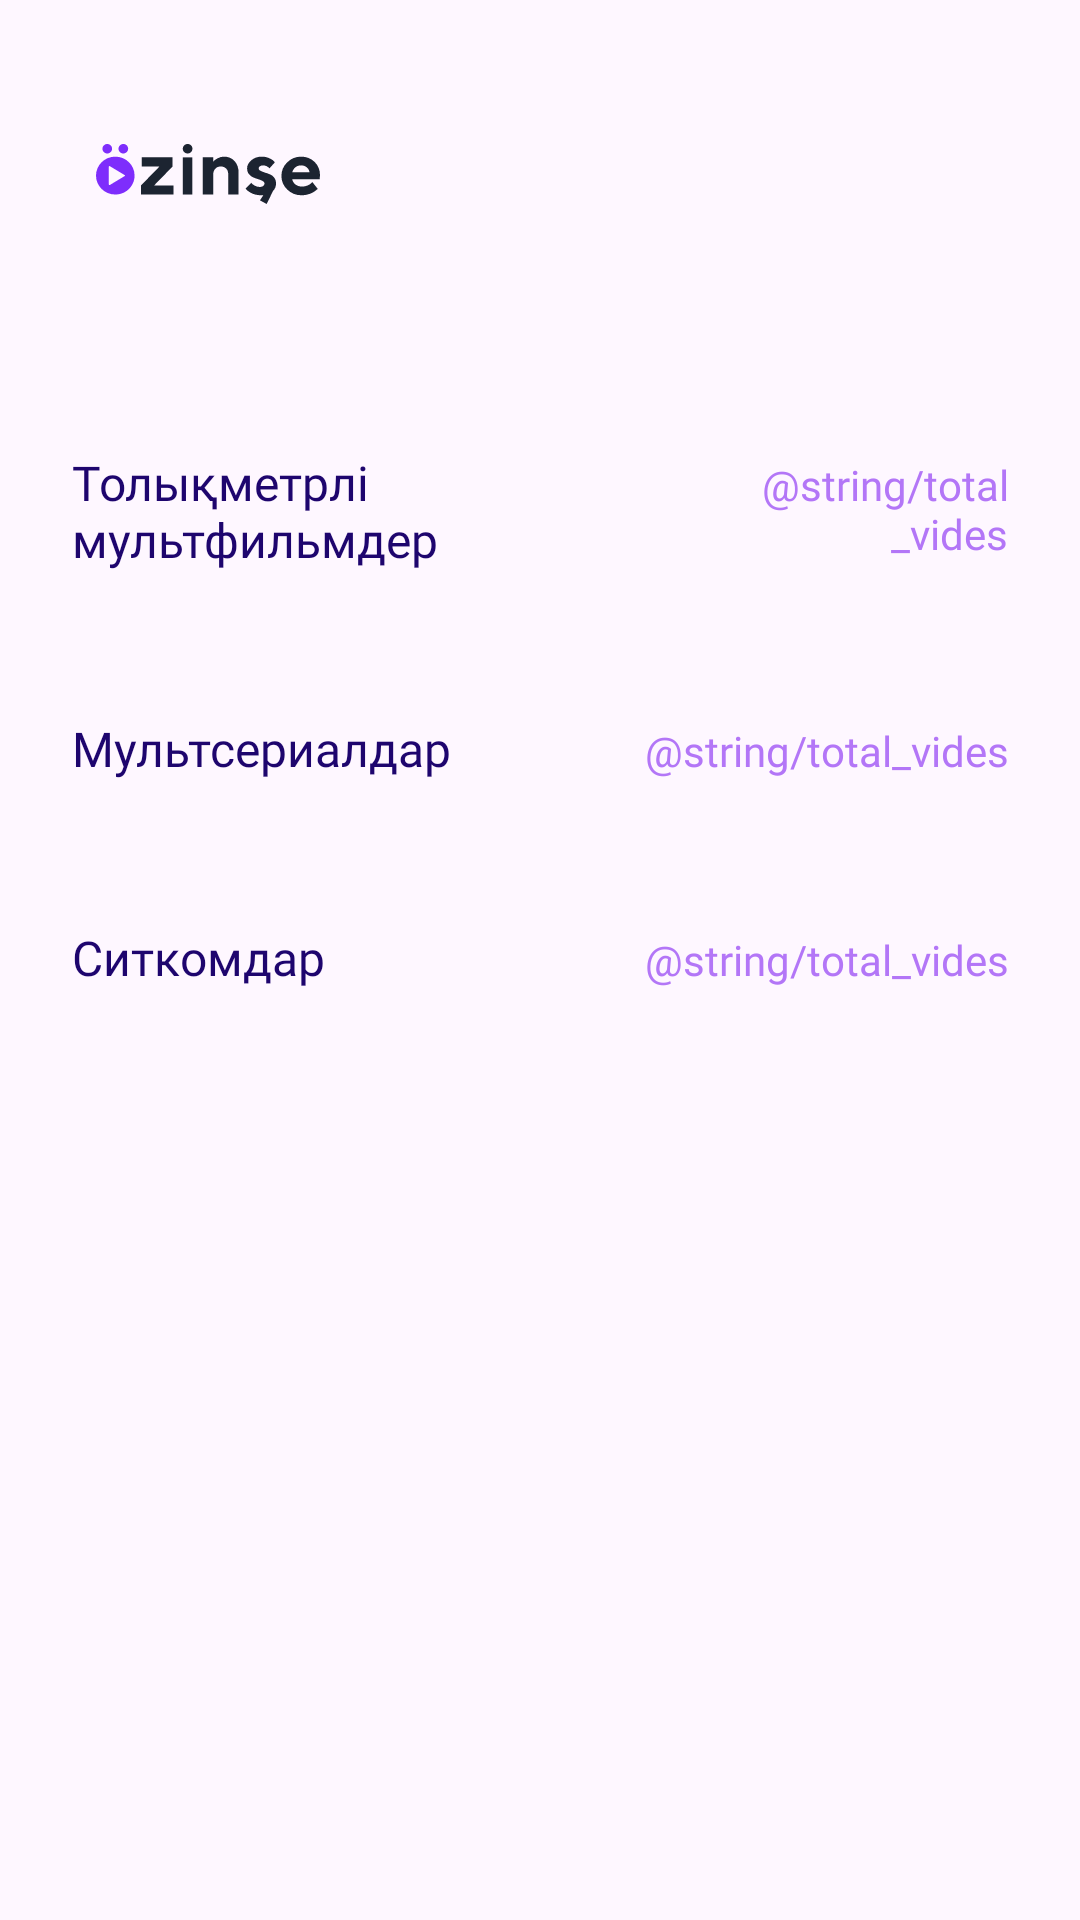

Here is an Android app screen rendered from its layout file. Give the layout XML and the strings, colors and styles it references.
<!-- AndroidManifest.xml: application theme Theme.OzinsheExample -->
<!-- res/layout/fragment_home.xml -->
<?xml version="1.0" encoding="utf-8"?>
<androidx.core.widget.NestedScrollView xmlns:android="http://schemas.android.com/apk/res/android"
    xmlns:tools="http://schemas.android.com/tools"
    android:layout_width="match_parent"
    android:layout_height="match_parent"
    xmlns:app="http://schemas.android.com/apk/res-auto"
    tools:context=".presentation.home.HomeFragment">

    <androidx.constraintlayout.widget.ConstraintLayout
        android:layout_width="match_parent"
        android:layout_height="match_parent">

        <com.google.android.material.imageview.ShapeableImageView
            android:id="@+id/ic_app_logo"
            android:layout_width="wrap_content"
            android:layout_height="wrap_content"
            android:src="@drawable/ic_movies_main"
            android:layout_marginTop="40dp"
            android:layout_marginStart="24dp"
            android:padding="8dp"
            app:shapeAppearanceOverlay="@drawable/background_button_12dp_circle"
            app:layout_constraintTop_toTopOf="parent"
            app:layout_constraintStart_toStartOf="parent"/>

        <androidx.recyclerview.widget.RecyclerView
        android:id="@+id/rc_main_movies"
        android:layout_width="0dp"
        app:layoutManager="androidx.recyclerview.widget.LinearLayoutManager"
        android:orientation="vertical"
        android:layout_height="wrap_content"
        android:layout_marginTop="42dp"
        android:layout_marginStart="24dp"
        app:layout_constraintTop_toBottomOf="@+id/ic_app_logo"
        app:layout_constraintStart_toStartOf="parent"
        app:layout_constraintEnd_toEndOf="parent"/>

        <LinearLayout
            android:id="@+id/category_title_1"
            android:layout_width="match_parent"
            android:layout_height="match_parent"
            android:orientation="horizontal"
            android:weightSum="2"
            android:layout_marginHorizontal="24dp"
            android:layout_marginTop="32dp"
            app:layout_constraintStart_toStartOf="parent"
            app:layout_constraintEnd_toEndOf="parent"
            app:layout_constraintTop_toBottomOf="@+id/rc_main_movies">
            <TextView
                android:id="@+id/tv_category_title_1_text"
                android:layout_width="wrap_content"
                android:layout_height="wrap_content"
                android:text="Толықметрлі мультфильмдер"
                android:fontFamily="@font/sf_bold_700"
                android:textSize="16dp"
                android:layout_weight="1"
                android:textColor="@color/primary_900"/>
            <TextView
                android:id="@+id/tv_category_title_1_description"
                android:layout_width="wrap_content"
                android:layout_height="wrap_content"
                android:text="@string/total_vides"
                android:fontFamily="@font/sf_semibold_600"
                android:gravity="end"
                android:layout_marginStart="24dp"
                android:textSize="14dp"
                android:layout_weight="1"
                android:textColor="@color/primary_300"/>

        </LinearLayout>

        <androidx.recyclerview.widget.RecyclerView
            android:id="@+id/rc_main_categories_1"
            android:layout_width="0dp"
            app:layoutManager="androidx.recyclerview.widget.LinearLayoutManager"
            android:orientation="horizontal"
            android:layout_height="wrap_content"
            android:layout_marginTop="16dp"
            android:layout_marginStart="24dp"
            app:layout_constraintTop_toBottomOf="@+id/category_title_1"
            app:layout_constraintStart_toStartOf="parent"
            app:layout_constraintEnd_toEndOf="parent"/>

        <LinearLayout
            android:id="@+id/category_title_2"
            android:layout_width="match_parent"
            android:layout_height="match_parent"
            android:orientation="horizontal"
            android:weightSum="2"
            android:layout_marginHorizontal="24dp"
            android:layout_marginTop="32dp"
            app:layout_constraintStart_toStartOf="parent"
            app:layout_constraintEnd_toEndOf="parent"
            app:layout_constraintTop_toBottomOf="@+id/rc_main_categories_1">
            <TextView
                android:id="@+id/tv_category_title_2_text"
                android:layout_width="wrap_content"
                android:layout_height="wrap_content"
                android:text="Мультсериалдар"
                android:fontFamily="@font/sf_bold_700"
                android:textSize="16dp"
                android:layout_weight="1"
                android:textColor="@color/primary_900"/>
            <TextView
                android:id="@+id/tv_category_title_2_description"
                android:layout_width="wrap_content"
                android:layout_height="wrap_content"
                android:text="@string/total_vides"
                android:fontFamily="@font/sf_semibold_600"
                android:gravity="end"
                android:layout_marginStart="24dp"
                android:textSize="14dp"
                android:layout_weight="1"
                android:textColor="@color/primary_300"/>

        </LinearLayout>

        <androidx.recyclerview.widget.RecyclerView
            android:id="@+id/rc_main_categories_2"
            android:layout_width="0dp"
            app:layoutManager="androidx.recyclerview.widget.LinearLayoutManager"
            android:orientation="horizontal"
            android:layout_height="wrap_content"
            android:layout_marginTop="16dp"
            android:layout_marginStart="24dp"
            app:layout_constraintTop_toBottomOf="@+id/category_title_2"
            app:layout_constraintStart_toStartOf="parent"
            app:layout_constraintEnd_toEndOf="parent"/>

        <LinearLayout
            android:id="@+id/category_title_3"
            android:layout_width="match_parent"
            android:layout_height="match_parent"
            android:orientation="horizontal"
            android:weightSum="2"
            android:layout_marginHorizontal="24dp"
            android:layout_marginTop="32dp"
            app:layout_constraintStart_toStartOf="parent"
            app:layout_constraintEnd_toEndOf="parent"
            app:layout_constraintTop_toBottomOf="@+id/rc_main_categories_2">
            <TextView
                android:id="@+id/tv_category_title_3_text"
                android:layout_width="wrap_content"
                android:layout_height="wrap_content"
                android:text="Ситкомдар"
                android:fontFamily="@font/sf_bold_700"
                android:textSize="16dp"
                android:layout_weight="1"
                android:textColor="@color/primary_900"/>
            <TextView
                android:id="@+id/tv_category_title_3_description"
                android:layout_width="wrap_content"
                android:layout_height="wrap_content"
                android:text="@string/total_vides"
                android:fontFamily="@font/sf_semibold_600"
                android:gravity="end"
                android:layout_marginStart="24dp"
                android:textSize="14dp"
                android:layout_weight="1"
                android:textColor="@color/primary_300"/>

        </LinearLayout>

        <androidx.recyclerview.widget.RecyclerView
            android:id="@+id/rc_main_categories_3"
            android:layout_width="0dp"
            app:layoutManager="androidx.recyclerview.widget.LinearLayoutManager"
            android:orientation="horizontal"
            android:layout_height="wrap_content"
            android:layout_marginTop="16dp"
            android:layout_marginStart="24dp"
            app:layout_constraintTop_toBottomOf="@+id/category_title_3"
            app:layout_constraintStart_toStartOf="parent"
            app:layout_constraintEnd_toEndOf="parent"/>

    </androidx.constraintlayout.widget.ConstraintLayout>

</androidx.core.widget.NestedScrollView>
<!-- resources referenced by this layout -->
<resources>
  <color name="primary_300">#B376F7</color>
  <color name="primary_900">#1E056E</color>
  <!-- drawable ic_movies_main: vector/xml drawable (drawable, 4646 chars, omitted) -->
  <string name="total_vides">All</string>
  <style name="Theme.OzinsheExample" parent="Theme.Material3.DayNight.NoActionBar">
          <item name="colorPrimary">@color/white</item>
          <item name="colorSwitchThumbNormal">@color/grey_200</item>
          <item name="colorOnTertiary">@color/white</item>
          <item name="colorTertiary">@color/grey_900</item>
      </style>
  <color name="white">#FFFFFFFF</color>
  <color name="grey_200">#E5E7EB</color>
  <color name="grey_900">#111827</color>
</resources>
